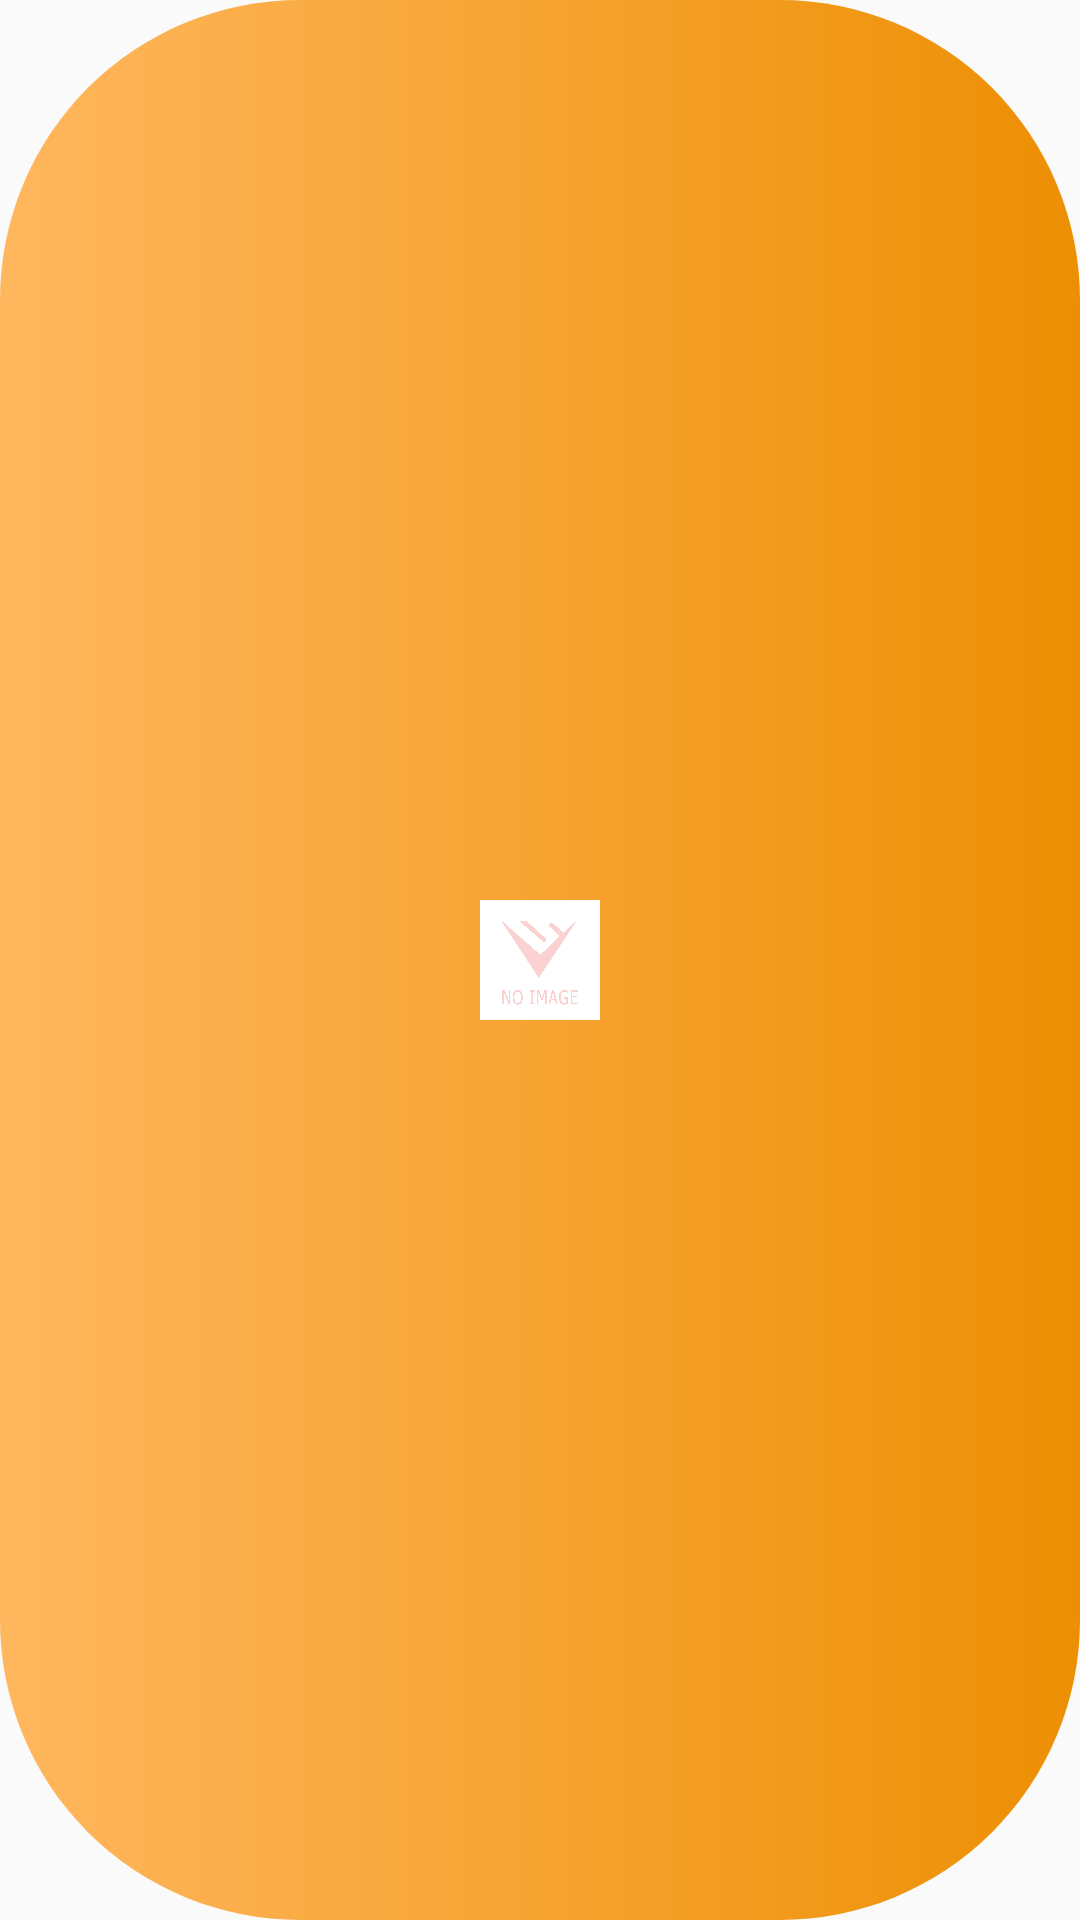

The Android layout XML behind this screen, and the referenced resources:
<!-- AndroidManifest.xml: application theme AppTheme.NoActionBar.NoTransition -->
<!-- res/layout/component_center_qr_scan_btn.xml -->
<?xml version="1.0" encoding="utf-8"?>
<LinearLayout xmlns:android="http://schemas.android.com/apk/res/android"
    android:id="@+id/cfqsLnQuickScanBtn"
    android:layout_width="wrap_content"
    android:layout_height="wrap_content"
    android:background="@drawable/bg_round_quick_scan_qr"
    android:clickable="true"
    android:focusable="true"
    android:gravity="center"
    android:orientation="vertical">

    <ImageView
        android:id="@+id/asiIvQuickScanIcon"
        android:layout_width="40dp"
        android:layout_height="40dp"
        android:layout_gravity="center"
        android:layout_marginVertical="8dp"
        android:layout_marginStart="8dp"
        android:layout_marginLeft="8dp"
        android:layout_marginEnd="8dp"
        android:layout_marginRight="8dp"
        android:src="@drawable/no_image" />
</LinearLayout>
<!-- resources referenced by this layout -->
<resources>
  <!-- drawable bg_round_quick_scan_qr (drawable) -->
  <?xml version="1.0" encoding="utf-8"?>
  <selector xmlns:android="http://schemas.android.com/apk/res/android" android:enterFadeDuration="300" android:exitFadeDuration="300">
      <item android:state_pressed="false">
          <shape>
              <corners android:radius="100dp" />
              <gradient android:angle="0" android:endColor="#ED8F03" android:startColor="#FFB75E" />
          </shape>
      </item>
      <item android:state_pressed="true">
          <shape>
              <corners android:radius="100dp" />
              <solid android:color="#ED8F03" />
          </shape>
      </item>
  </selector>
  <!-- drawable no_image: png bitmap (drawable-xxhdpi, 278833 bytes) -->
  <style name="AppTheme.NoActionBar.NoTransition" parent="AppTheme.NoActionBar">
          <item name="android:windowAnimationStyle">@null</item>
      </style>
  <style name="AppTheme.NoActionBar" parent="Theme.AppCompat.Light.NoActionBar">
          
          <item name="android:windowTranslucentStatus" tools:ignore="NewApi">true</item>
          
          
          <item name="colorPrimary">@color/colorPrimary</item>
          <item name="colorPrimaryDark">@color/colorPrimaryDark</item>
          <item name="colorAccent">@color/colorAccent</item>
      </style>
  <color name="colorPrimary">#119FE0</color>
  <color name="colorPrimaryDark">#2368B2</color>
  <color name="colorAccent">#f16b16</color>
</resources>
